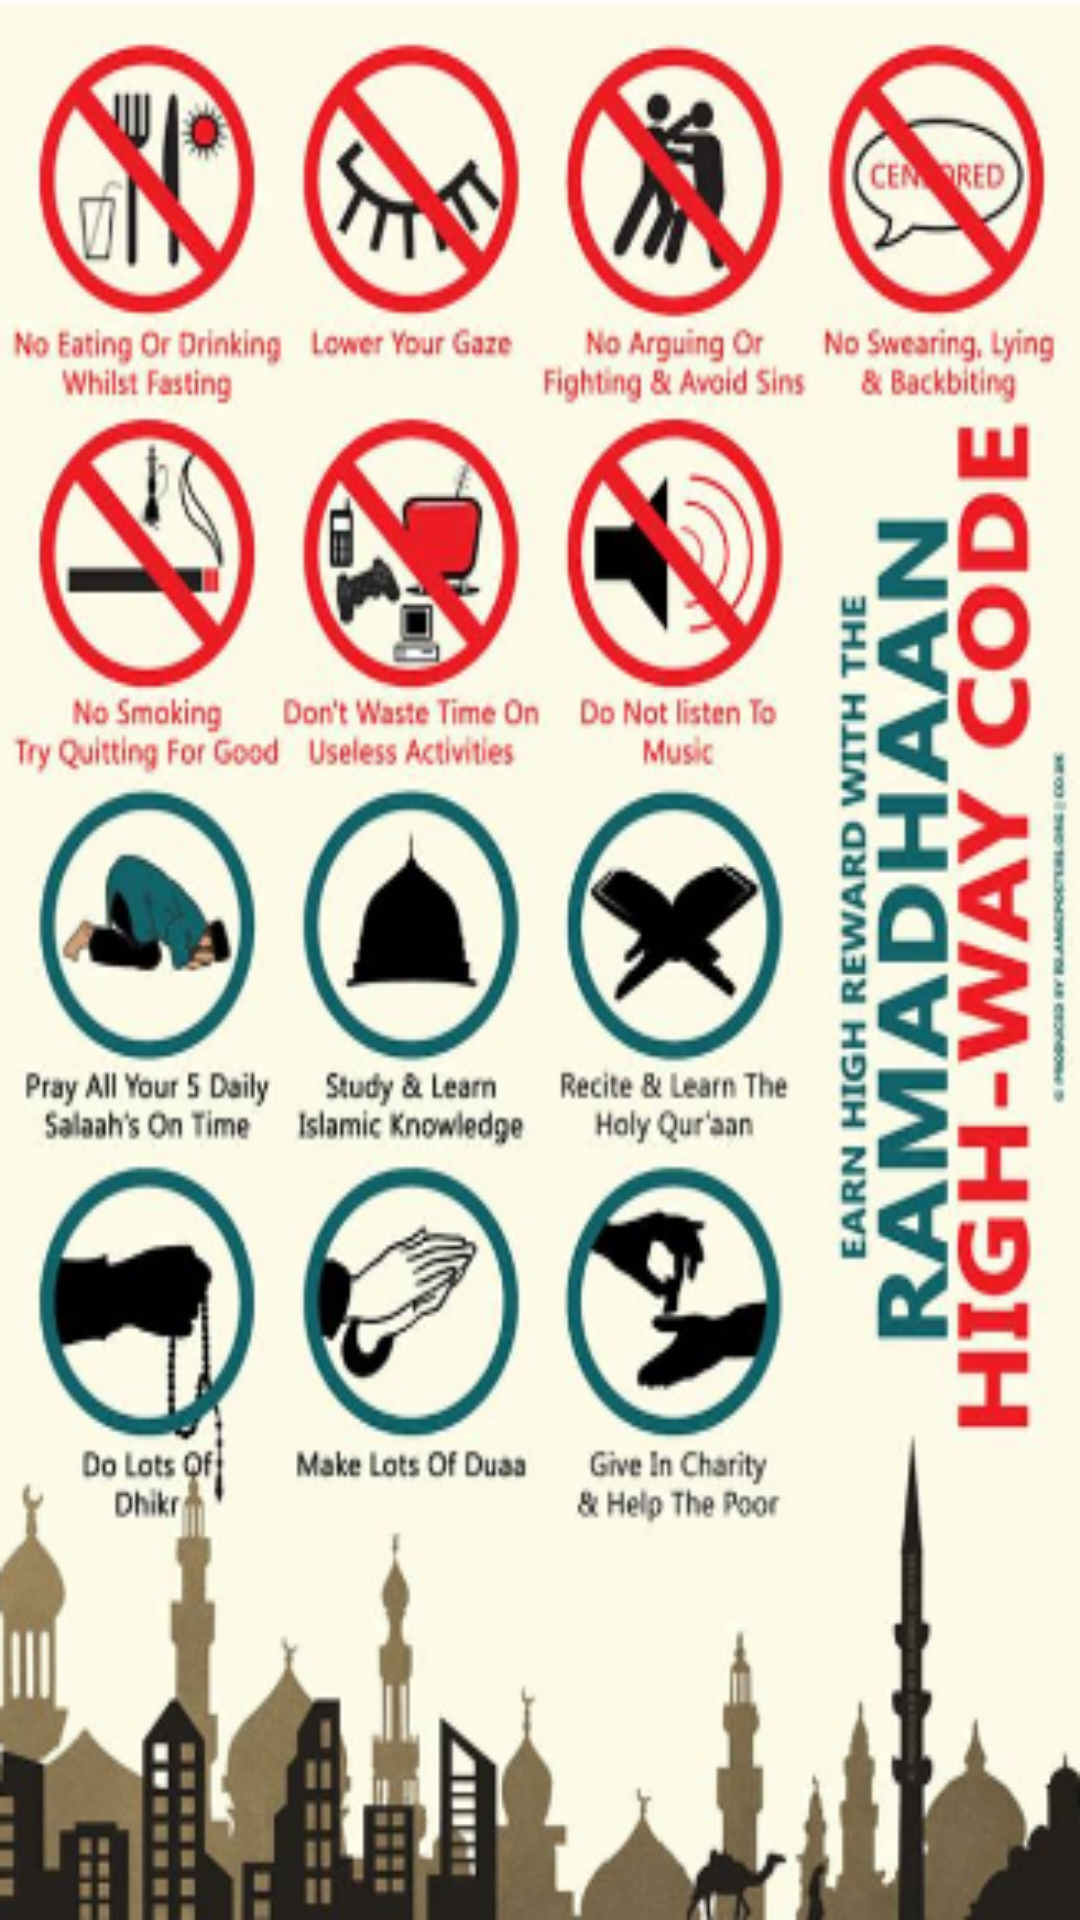

Layout XML and referenced resources for this Android screen:
<!-- AndroidManifest.xml: application theme Theme.RamzanApp -->
<!-- res/layout/fragment_guide.xml -->
<?xml version="1.0" encoding="utf-8"?>
<androidx.constraintlayout.widget.ConstraintLayout xmlns:android="http://schemas.android.com/apk/res/android"
    xmlns:app="http://schemas.android.com/apk/res-auto"
    xmlns:tools="http://schemas.android.com/tools"
    android:layout_width="match_parent"
    android:layout_height="match_parent"
    android:background="@drawable/guidenew"
    android:padding="10dp"
    tools:context=".ui.guide.GuideFragment" />
<!-- resources referenced by this layout -->
<resources>
  <!-- drawable guidenew: png bitmap (drawable-v24, 287324 bytes) -->
  <style name="Theme.RamzanApp" parent="Theme.MaterialComponents.DayNight.DarkActionBar">
          
          <item name="colorPrimary">#409744</item>
          <item name="colorPrimaryVariant">#4CAF50</item>
          <item name="colorOnPrimary">@color/white</item>
          
          <item name="colorSecondary">@color/teal_200</item>
          <item name="colorSecondaryVariant">@color/teal_700</item>
          <item name="colorOnSecondary">@color/black</item>
          
          <item name="android:statusBarColor" tools:targetApi="l">?attr/colorPrimaryVariant</item>
          
      </style>
  <color name="white">#FFFFFFFF</color>
  <color name="teal_200">#FF03DAC5</color>
  <color name="teal_700">#FF018786</color>
  <color name="black">#FF000000</color>
</resources>
